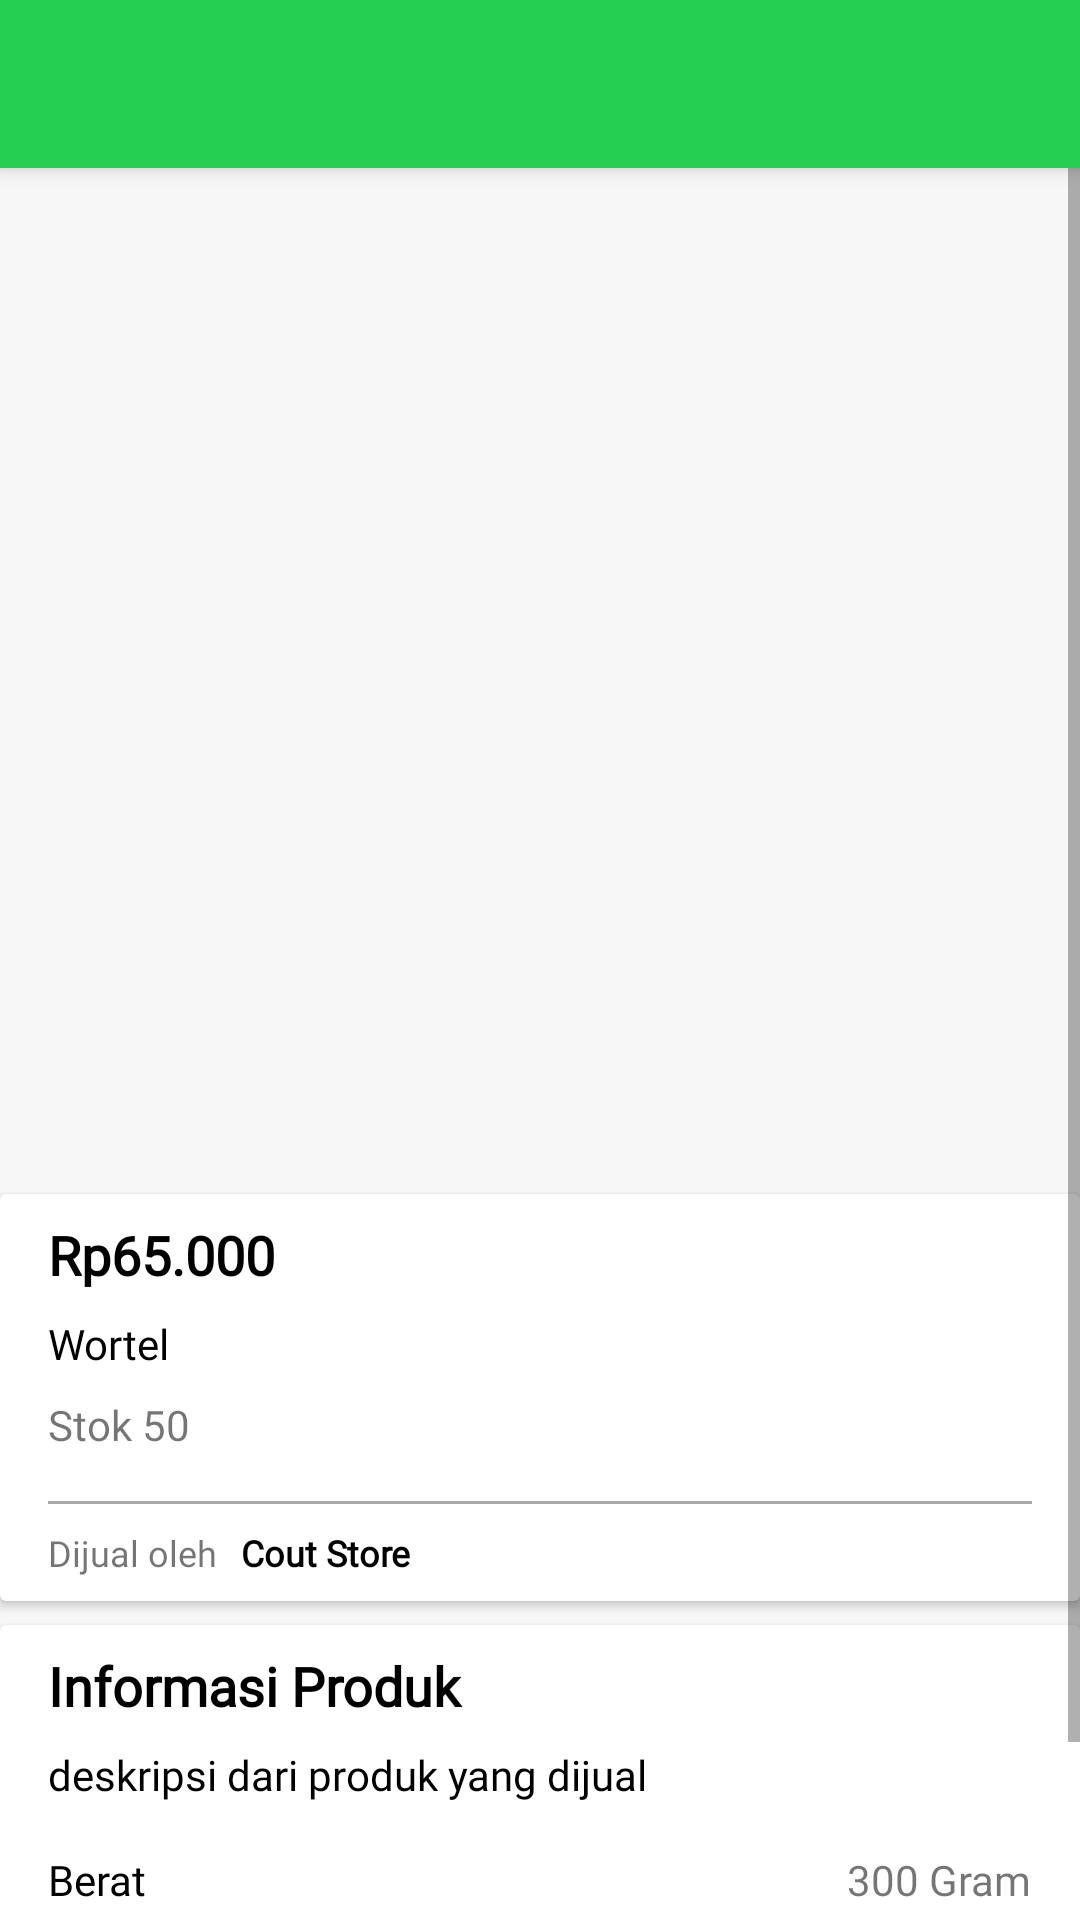

Here is an Android app screen rendered from its layout file. Give the layout XML and the strings, colors and styles it references.
<!-- AndroidManifest.xml: application theme Theme.AuthenticationApp -->
<!-- res/layout/activity_product_detail.xml -->
<?xml version="1.0" encoding="utf-8"?>
<androidx.constraintlayout.widget.ConstraintLayout xmlns:android="http://schemas.android.com/apk/res/android"
    xmlns:app="http://schemas.android.com/apk/res-auto"
    xmlns:tools="http://schemas.android.com/tools"
    android:layout_width="match_parent"
    android:layout_height="match_parent"
    tools:context=".activity.ProductDetailActivity"
    android:background="@color/grey">

    <include
        android:id="@+id/toolbar"
        layout="@layout/toolbar"/>

    <ScrollView
        android:id="@+id/svProductDetail"
        android:layout_width="0dp"
        android:layout_height="0dp"
        app:layout_constraintStart_toStartOf="parent"
        app:layout_constraintEnd_toEndOf="parent"
        app:layout_constraintTop_toBottomOf="@id/toolbar"
        app:layout_constraintBottom_toBottomOf="parent"
        android:orientation="vertical">

        <RelativeLayout
            android:id="@+id/rlProductDetail"
            android:layout_width="match_parent"
            android:layout_height="match_parent">

            <ImageView
                android:id="@+id/ivDetailProduct"
                android:layout_width="match_parent"
                android:layout_height="330dp"
                android:layout_marginBottom="12dp"
                android:scaleType="centerCrop"
                app:layout_constraintEnd_toEndOf="parent"
                app:layout_constraintStart_toStartOf="parent"
                app:layout_constraintTop_toTopOf="parent" />

            <androidx.cardview.widget.CardView
                android:id="@+id/cvHargaProduct"
                android:layout_width="match_parent"
                android:layout_height="wrap_content"
                app:layout_constraintTop_toBottomOf="@id/ivDetailProduct"
                app:layout_constraintStart_toStartOf="parent"
                app:layout_constraintEnd_toEndOf="parent"
                android:layout_below="@id/ivDetailProduct">

                <RelativeLayout
                    android:layout_width="match_parent"
                    android:layout_height="wrap_content"
                    android:orientation="vertical">

                    <TextView
                        android:id="@+id/tvHargaProductDetail"
                        android:layout_width="match_parent"
                        android:layout_height="wrap_content"
                        android:layout_marginLeft="16dp"
                        android:layout_marginTop="8dp"
                        android:layout_marginRight="16dp"
                        android:fontFamily="@font/montserrat"
                        android:text="Rp65.000"
                        android:textColor="@color/black"
                        android:textSize="18sp"
                        android:textStyle="bold" />

                    <TextView
                        android:id="@+id/tvNamaProductDetail"
                        android:layout_width="match_parent"
                        android:layout_height="wrap_content"
                        android:layout_below="@id/tvHargaProductDetail"
                        android:layout_marginLeft="16dp"
                        android:layout_marginTop="8dp"
                        android:layout_marginRight="16dp"
                        android:fontFamily="@font/montserrat"
                        android:text="Wortel"
                        android:textColor="@color/black"
                        android:textSize="14sp" />

                    <TextView
                        android:id="@+id/tvStokProductDetail"
                        android:layout_width="match_parent"
                        android:layout_height="wrap_content"
                        android:layout_below="@id/tvNamaProductDetail"
                        android:layout_marginLeft="16dp"
                        android:layout_marginTop="8dp"
                        android:layout_marginRight="16dp"
                        android:layout_marginBottom="16dp"
                        android:fontFamily="@font/montserrat"
                        android:text="Stok 50"/>

                    <View
                        android:id="@+id/garis"
                        android:layout_width="match_parent"
                        android:layout_height="1dp"
                        android:background="@android:color/darker_gray"
                        android:layout_marginBottom="8dp"
                        android:layout_marginLeft="16dp"
                        android:layout_marginRight="16dp"
                        android:layout_below="@id/tvStokProductDetail"/>

                    <TextView
                        android:id="@+id/dijualOleh"
                        android:layout_width="wrap_content"
                        android:layout_height="wrap_content"
                        android:layout_below="@id/garis"
                        android:layout_marginLeft="16dp"
                        android:fontFamily="@font/montserrat"
                        android:text="Dijual oleh"
                        android:textSize="12sp" />

                    <TextView
                        android:id="@+id/namaToko"
                        android:layout_width="wrap_content"
                        android:layout_height="wrap_content"
                        android:layout_below="@id/garis"
                        android:layout_marginLeft="8dp"
                        android:layout_marginBottom="8dp"
                        android:layout_toRightOf="@id/dijualOleh"
                        android:fontFamily="@font/montserrat"
                        android:text="Cout Store"
                        android:textColor="@color/black"
                        android:textSize="12sp"
                        android:textStyle="bold" />
                </RelativeLayout>
            </androidx.cardview.widget.CardView>

            <androidx.cardview.widget.CardView
                android:id="@+id/cvInformasiProduct"
                android:layout_width="match_parent"
                android:layout_height="wrap_content"
                app:layout_constraintTop_toBottomOf="@id/ivDetailProduct"
                app:layout_constraintStart_toStartOf="parent"
                app:layout_constraintEnd_toEndOf="parent"
                android:layout_marginTop="8dp"
                android:layout_below="@id/cvHargaProduct">

                <RelativeLayout
                    android:layout_width="match_parent"
                    android:layout_height="wrap_content"
                    android:orientation="vertical">

                    <TextView
                        android:id="@+id/tvInformasiProduct"
                        android:layout_width="match_parent"
                        android:layout_height="wrap_content"
                        android:layout_marginLeft="16dp"
                        android:layout_marginTop="8dp"
                        android:layout_marginRight="16dp"
                        android:fontFamily="@font/montserrat"
                        android:text="Informasi Produk"
                        android:textColor="@color/black"
                        android:textSize="18sp"
                        android:textStyle="bold" />
                    <TextView
                        android:id="@+id/tvDeskripsiProduct"
                        android:layout_width="wrap_content"
                        android:layout_height="wrap_content"
                        android:layout_below="@id/tvInformasiProduct"
                        android:layout_marginLeft="16dp"
                        android:layout_marginTop="8dp"
                        android:layout_marginRight="16dp"
                        android:layout_marginBottom="8dp"
                        android:fontFamily="@font/montserrat"
                        android:text="deskripsi dari produk yang dijual"
                        android:textColor="@color/black"
                        android:textSize="14sp" />

                    <TextView
                        android:id="@+id/labelBeratProduct"
                        android:layout_width="wrap_content"
                        android:layout_height="wrap_content"
                        android:layout_below="@id/tvDeskripsiProduct"
                        android:layout_marginLeft="16dp"
                        android:layout_marginTop="8dp"
                        android:layout_marginRight="16dp"
                        android:fontFamily="@font/montserrat"
                        android:text="Berat"
                        android:textColor="@color/black"
                        android:textSize="14sp" />

                    <TextView
                        android:id="@+id/tvBeratProduct"
                        android:layout_width="wrap_content"
                        android:layout_height="wrap_content"
                        android:layout_alignTop="@id/labelBeratProduct"
                        android:layout_alignParentEnd="true"
                        android:layout_marginRight="16dp"
                        android:fontFamily="@font/montserrat"
                        android:text="300 Gram" />

                    <TextView
                        android:id="@+id/labelPemesanan"
                        android:layout_width="wrap_content"
                        android:layout_height="wrap_content"
                        android:layout_below="@id/labelBeratProduct"
                        android:layout_marginLeft="16dp"
                        android:layout_marginTop="12dp"
                        android:layout_marginRight="16dp"
                        android:fontFamily="@font/montserrat"
                        android:text="Pemesanan Min"
                        android:textColor="@color/black"
                        android:textSize="14sp" />

                    <TextView
                        android:id="@+id/tvPemesananMin"
                        android:layout_width="wrap_content"
                        android:layout_height="wrap_content"
                        android:layout_alignTop="@id/labelPemesanan"
                        android:layout_alignParentEnd="true"
                        android:layout_marginRight="16dp"
                        android:fontFamily="@font/montserrat"
                        android:text="1" />

                    <TextView
                        android:id="@+id/labelKategori"
                        android:layout_width="wrap_content"
                        android:layout_height="wrap_content"
                        android:layout_below="@id/labelPemesanan"
                        android:layout_marginLeft="16dp"
                        android:layout_marginTop="12dp"
                        android:layout_marginRight="16dp"
                        android:layout_marginBottom="8dp"
                        android:fontFamily="@font/montserrat"
                        android:text="Kategori"
                        android:textColor="@color/black"
                        android:textSize="14sp" />

                    <TextView
                        android:id="@+id/tvKategori"
                        android:layout_width="wrap_content"
                        android:layout_height="wrap_content"
                        android:layout_alignTop="@id/labelKategori"
                        android:layout_alignParentEnd="true"
                        android:layout_marginRight="16dp"
                        android:fontFamily="@font/montserrat"
                        android:text="Sayur" />

                </RelativeLayout>
            </androidx.cardview.widget.CardView>


        </RelativeLayout>

    </ScrollView>

</androidx.constraintlayout.widget.ConstraintLayout>
<!-- res/layout/toolbar.xml (included above) -->
<?xml version="1.0" encoding="utf-8"?>
<androidx.appcompat.widget.Toolbar xmlns:android="http://schemas.android.com/apk/res/android"
    android:layout_width="match_parent"
    android:layout_height="wrap_content"
    xmlns:app="http://schemas.android.com/apk/res-auto"
    android:background="@color/green"
    android:elevation="4dp"
    android:theme="@style/ThemeOverlay.AppCompat.Dark.ActionBar"
    app:popupTheme="@style/ThemeOverlay.AppCompat.Light">


</androidx.appcompat.widget.Toolbar>
<!-- resources referenced by this layout -->
<resources>
  <color name="black">#FF000000</color>
  <color name="green">#25cf52</color>
  <color name="grey">#f7f7f7</color>
  <style name="Theme.AuthenticationApp" parent="Theme.MaterialComponents.DayNight.NoActionBar">
          
          <item name="colorPrimary">@color/green</item>
          <item name="colorPrimaryVariant">@color/green</item>
          <item name="colorOnPrimary">@color/white</item>
          
          <item name="colorSecondary">@color/teal_200</item>
          <item name="colorSecondaryVariant">@color/teal_700</item>
          <item name="colorOnSecondary">@color/black</item>
          
          <item name="android:statusBarColor" tools:targetApi="l">?attr/colorPrimaryVariant</item>
          
  
  
      </style>
  <color name="white">#FFFFFFFF</color>
  <color name="teal_200">#FF03DAC5</color>
  <color name="teal_700">#FF018786</color>
</resources>
